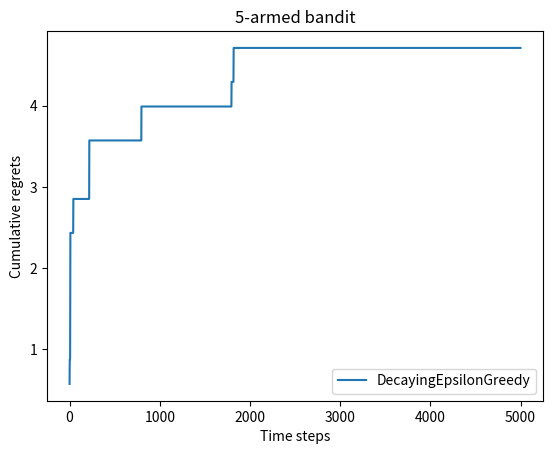

Source code (Python):
import numpy as np
import matplotlib.pyplot as plt

K = 5


# 伯努利老虎机：每个臂有概率p获得奖励1，概率1-p不能获得任何奖励
class BernoulliBandit:
    def __init__(self):
        self.probs = np.random.uniform(size=K)
        self.best_idx = np.argmax(self.probs)
        self.best_prob = self.probs[self.best_idx]

    def step(self, k):
        if np.random.rand() < self.probs[k]:
            return 1
        else:
            return 0


def test_BernoulliBandit():
    np.random.seed(1)  # 设定随机数种子，使实验具有可重复性
    bandit = BernoulliBandit()

    for i in range(100):
        k = int(np.random.uniform(0, K))
        r = bandit.step(k)
        print("k=%d, r=%.4f" % (k, r))


class Solver:
    def __init__(self, bandit):
        self.bandit = bandit
        self.counts = np.zeros(K)
        self.sumregret = 0
        self.actions = []
        self.regrets = []

    def update_regret(self, k):
        self.sumregret += self.bandit.best_prob - self.bandit.probs[k]
        self.regrets.append(self.sumregret)

    # 选择第几号老虎机的策略，这里没有实现
    def run_one_step(self):
        raise NotImplementedError

    def run(self, num_steps):
        for _ in range(num_steps):
            k = self.run_one_step()
            self.counts[k] += 1
            self.actions.append(k)
            self.update_regret(k)


# 用epsilon-greedy策略实现run_one_step
class EpsilonGreedy(Solver):
    def __init__(self, bandit, epsilon=0.01, init_prob=1.0):
        super(EpsilonGreedy, self).__init__(bandit)
        self.epsilon = epsilon
        # 初始化拉动所有拉杆的期望奖励估值
        self.estimates = np.array([init_prob] * K)

    def run_one_step(self):
        if np.random.random() < self.epsilon:
            k = np.random.randint(0, K)  # 随机选择一根拉杆
        else:
            k = np.argmax(self.estimates)  # 选择期望奖励估值最大的拉杆

        r = self.bandit.step(k)  # 得到本次动作的奖励
        self.estimates[k] += 1. / (self.counts[k] + 1) * (r - self.estimates[k])
        return k


class Plot:
    def plot_results(self, solver_list, solver_names):
        for idx, solver in enumerate(solver_list):
            time_list = range(len(solver.regrets))
            plt.plot(time_list, solver.regrets, label=solver_names[idx])
        plt.xlabel('Time steps')
        plt.ylabel('Cumulative regrets')
        plt.title('%d-armed bandit' % K)
        plt.legend()
        plt.show()


# 代码1：Ɛ-贪婪算法的累积懊悔几乎是线性增长的
class Main1(Plot):
    def __init__(self):
        np.random.seed(1)  # 设定随机数种子，使实验具有可重复性
        self.bandit = BernoulliBandit()
        self.epsilon_greedy_solver = EpsilonGreedy(self.bandit, epsilon=0.01)

    def run(self):
        self.epsilon_greedy_solver.run(5000)
        print('累积懊悔为：', self.epsilon_greedy_solver.sumregret)
        self.plot_results([self.epsilon_greedy_solver], ['EpsilonGreedy'])


# 代码2：无论Ɛ取值多少，累积懊悔都是线性增长的。随着Ɛ的增大，累积懊悔的速率也会增大。
class Main2(Plot):
    def __init__(self):
        np.random.seed(1)  # 设定随机数种子，使实验具有可重复性
        self.bandit = BernoulliBandit()
        self.epsilons = [1e-4, 0.04, 0.1, 0.25, 0.5]
        self.solver_list = [EpsilonGreedy(self.bandit, epsilon=e) for e in self.epsilons]
        self.solver_names = ['epsilon={}'.format(e) for e in self.epsilons]

    def run(self):
        for solver in self.solver_list:
            solver.run(5000)
        self.plot_results(self.solver_list, self.solver_names)


# epsilon值随时间衰减的epsilon-贪婪算法，具体衰减形式为反比例衰减，即第t时间步的epsilon值为1/t。
class DecayingEpsilonGreedy(Solver):
    def __init__(self, bandit, init_prob=1.0):
        super(DecayingEpsilonGreedy, self).__init__(bandit)
        self.estimates = np.array([init_prob] * K)
        self.total_count = 0

    def run_one_step(self):
        self.total_count += 1
        if np.random.random() < 1 / self.total_count:
            k = np.random.randint(0, K)
        else:
            k = np.argmax(self.estimates)

        r = self.bandit.step(k)
        self.estimates[k] += 1. / (self.counts[k] + 1) * (r - self.estimates[k])

        return k


# 代码3：随时间做反比例衰减的Ɛ-贪婪算法能够使累积懊悔与时间步的关系变成次线性(sublinear)的，这明显优于固定Ɛ值的Ɛ-贪婪算法
class Main3(Plot):
    def __init__(self):
        np.random.seed(1)  # 设定随机数种子，使实验具有可重复性
        self.bandit = BernoulliBandit()
        self.decay_epsilon_greedy_solver = DecayingEpsilonGreedy(self.bandit)

    def run(self):
        self.decay_epsilon_greedy_solver.run(5000)
        print('epsilon值衰减的贪婪算法的累积懊悔为：', self.decay_epsilon_greedy_solver.sumregret)
        self.plot_results([self.decay_epsilon_greedy_solver], ['DecayingEpsilonGreedy'])


if __name__ == '__main__':
    main = Main3()
    main.run()
    # test_BernoulliBandit()
